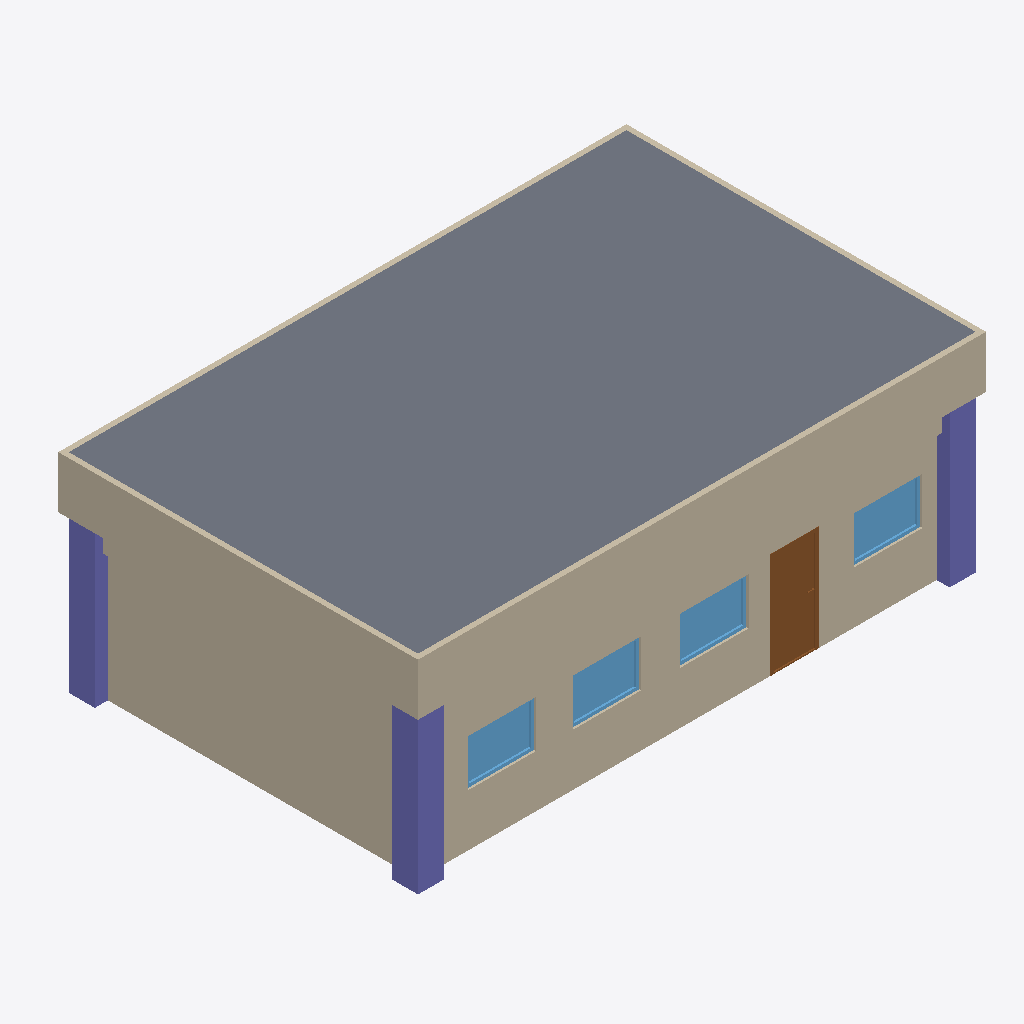
Isometric view of an IFC building model (IFC-SPF (STEP), schema IFC4, length unit metre), seen from the south-west, elements coloured by IFC class: 8 walls (beige), 4 windows (light blue), 3 columns (violet), 1 slab (grey), 1 door (brown).
Extent 10.9 m × 7.3 m × 4.2 m (x, y, z). Storeys (3): GF at 0.00 m; DUCTING at 2.80 m; PIPING at 2.80 m. Elements (62): 16 IfcWall, 11 IfcPipeSegment, 8 IfcSlab, 7 IfcDuctSegment, 7 IfcPipeFitting, 4 IfcColumn, 4 IfcWindow, 3 IfcDoor, 2 IfcDuctFitting.

HEADER;
FILE_DESCRIPTION(('ViewDefinition[DesignTransferView]'),'2;1');
FILE_NAME('mini-capstone.ifc','2026-11-04T16:54:59+08:00',(''),(''),'IfcOpenShell 0.9.0','Bonsai 0.9.0','Nobody');
FILE_SCHEMA(('IFC4'));
ENDSEC;
DATA;
#1=IFCPROJECT('3v8ksXaVT2J8eY3tomihtK',$,'My Project',$,$,$,$,(#10,#22),#5);
#27=IFCSITE('18OIUsLmj77Bx$zDIwpszN',$,'My Site',$,$,#50,$,$,$,$,$,$,$,$);
#33=IFCBUILDING('2mHCTo8xDC48qhQL$0hVlC',$,'My Building',$,$,#56,$,$,$,$,$,$);
#3156=IFCBUILDING('3ZHTIAHgzCKfUoefpysBhn',$,'ROOF',$,$,#3177,$,$,$,$,$,$);
#39=IFCBUILDINGSTOREY('0Iu5WuhSr2sx30YKl7yH3m',$,'GF',$,$,#62,$,$,$,$);
#5399=IFCBUILDINGSTOREY('01gzGYOj5CBfnvWkwMHaRb',$,'DUCTING',$,$,#5420,$,$,$,$);
#6826=IFCBUILDINGSTOREY('2K_a_MCxn7W8gZ$1w0ndEc',$,'PIPING',$,$,#6966,$,$,$,$);
#4104=IFCSLAB('2cU9$kkqv9YBAf5qthxekE',$,'Slab',$,$,#5264,#4118,$,$);
#2390=IFCWALL('1xDj2zR3b6OB1sdl7NrMPn',$,'Wall',$,$,#5194,#2396,$,$);
#2415=IFCWALL('2fj7EEoWP2iRfjcu019XuO',$,'Wall',$,$,#5299,#2421,$,$);
#3827=IFCWALL('1wNlBLE015r8WoC3_r_bQP',$,'Wall',$,$,#3974,#3833,$,$);
#3852=IFCWALL('0EXn6IurbBquxhUESKZNi1',$,'Wall',$,$,#4006,#3858,$,$);
#2664=IFCCOLUMN('3g0SUhGeD8UhhWBPVf0X3v',$,'Column',$,$,#5249,#2675,$,$);
#3254=IFCWALL('1$FDkTnM9AoQkKRzF4UR82',$,'Wall',$,$,#5284,#3260,$,$);
#2686=IFCCOLUMN('10Jpubu_TB5x6tq4i0X523',$,'Column',$,$,#5254,#2697,$,$);
#2642=IFCCOLUMN('2DBIS8S_52xOT8F7EdA1CL',$,'Column',$,$,#5244,#2653,$,$);
#2730=IFCDOOR('2wNtbupMT52v5PCYTrIp7d',$,'Door',$,$,#5234,#2738,$,2.0,0.8999999761581421,$,$,$);
#3279=IFCWALL('2khFAGl31APevGVgs6FO1B',$,'Wall',$,$,#5289,#3285,$,$);
#3003=IFCWINDOW('3wcbvVve5CA8t1jP91j1iq',$,'Window',$,$,#5309,#3011,$,0.8999999761581421,1.3152271509170532,$,$,$);
#3052=IFCWINDOW('1bZxb2lqz3VxOVhEzU4qFp',$,'Window',$,$,#5314,#3060,$,0.8999999761581421,1.3152271509170532,$,$,$);
#2954=IFCWINDOW('0ySkF2m_PD1fQmHg1OJSQh',$,'Window',$,$,#5304,#2962,$,0.8999999761581421,1.3152271509170532,$,$,$);
#3101=IFCWINDOW('3ecUivstzBzuTBGi9YeCk7',$,'Window',$,$,#5319,#3109,$,0.8999999761581421,1.3152271509170532,$,$,$);
#3777=IFCWALL('1pFMhxaP15efq5bR56WxCX',$,'Wall',$,$,#4038,#3783,$,$);
#3802=IFCWALL('2oNnPWnp936eFs9sSybuen',$,'Wall',$,$,#3813,#3808,$,$);
ENDSEC;
